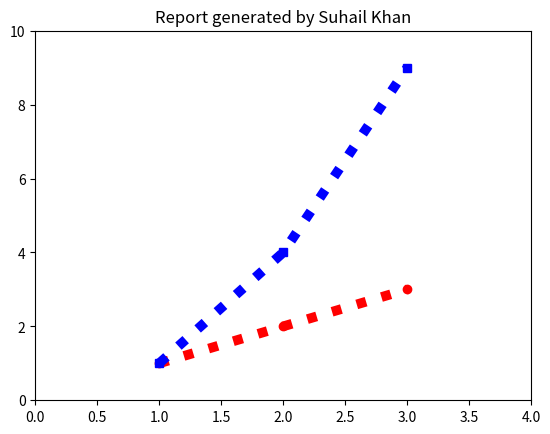

This chart was generated by the following Python code:
import matplotlib.pyplot as plt

x1 = [1,2,3]
y1 = [1,2,3]

x2 = [1,2,3]
y2 = [1,4,9]

plt.plot(x1,y1, 'ro:', x2,y2, 'bs:', linewidth=7)
plt.axis([0,4,0,10])

plt.title("Report generated by Suhail Khan")
plt.show()